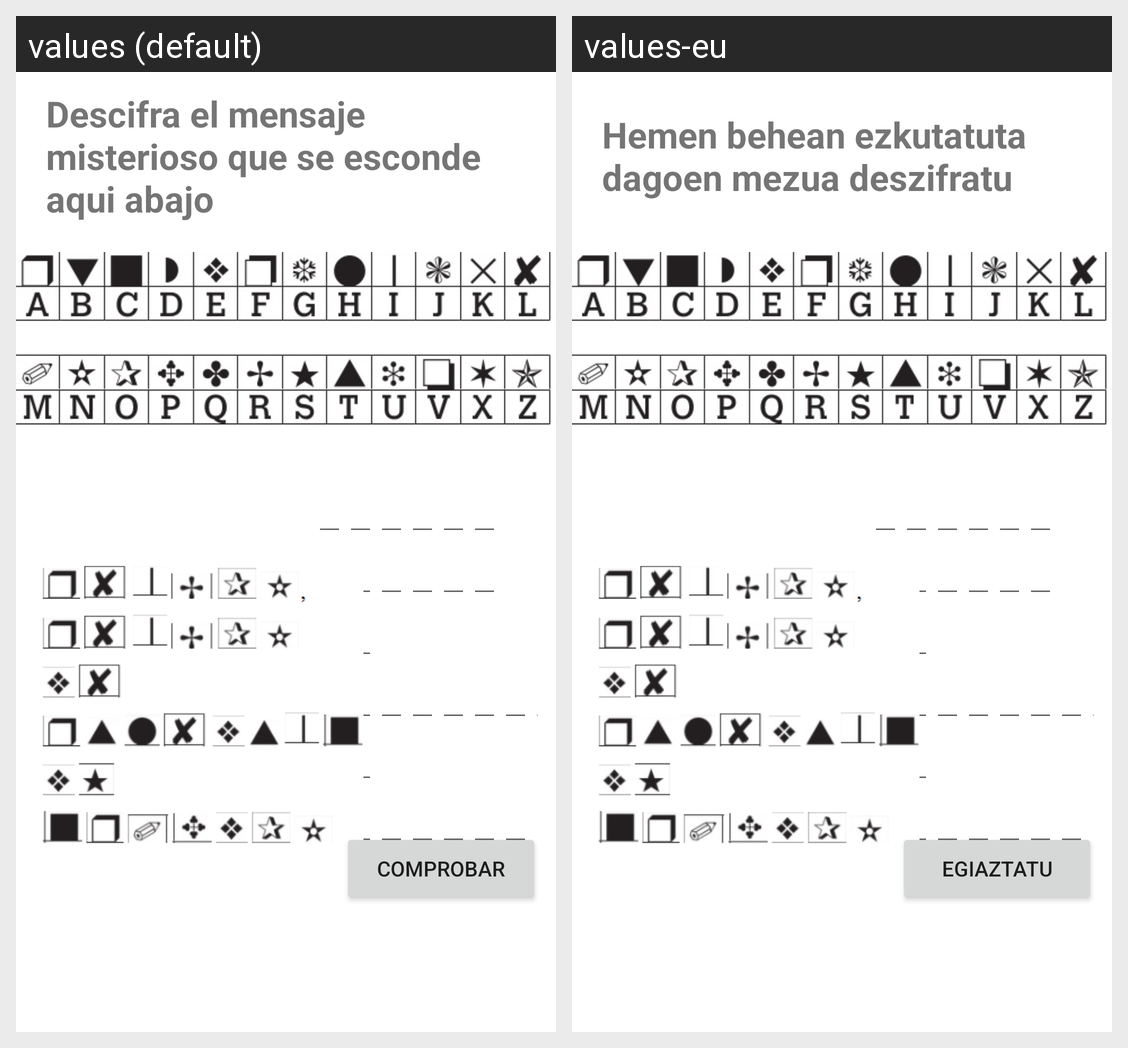

Locale-by-locale string values for the Android screen shown in this grid:
Android screen res/layout/activity_mensaje_misterioso.xml rendered under 2 locales, left to right: values (default), values-eu. Device: Nexus 5 (rendered at 1080×1920; each locale shown at half size, 540×960, under a caption strip naming it); theme Theme.Didaktikapp.
Strings drawn on this screen, with the default value and each locale's value (text and hints the layout hard-codes, and strings that could not be matched under every locale, appear in the picture but are not listed):

comprobar
  values: Comprobar
  values-eu: Egiaztatu

mensaje
  values: Descifra el mensaje misterioso que se esconde aqui abajo
  values-eu: Hemen behean ezkutatuta dagoen mezua deszifratu
